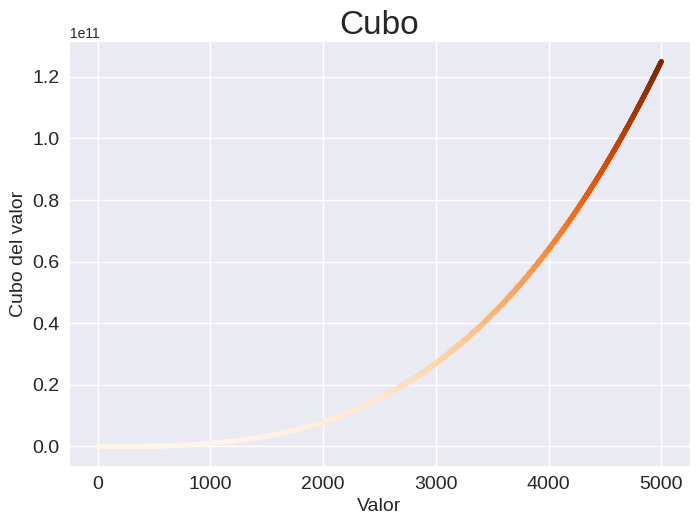

Generate this figure with matplotlib:
import matplotlib.pyplot as plt

# x_values = range(1, 6)
x_values = range(1, 5001)
y_values = [x**3 for x in x_values]

plt.style.use("seaborn-v0_8")
fig, ax = plt.subplots()
ax.scatter(x_values, y_values, c=y_values, cmap=plt.cm.Oranges, s=10)

# Establece el título del gráfico y etiqueta los ejes.
ax.set_title("Cubo", fontsize=24)
ax.set_xlabel("Valor", fontsize=14)
ax.set_ylabel("Cubo del valor", fontsize=14)

# Establece el tamaño de las etiquetas.
ax.tick_params(labelsize=14)

plt.show()
